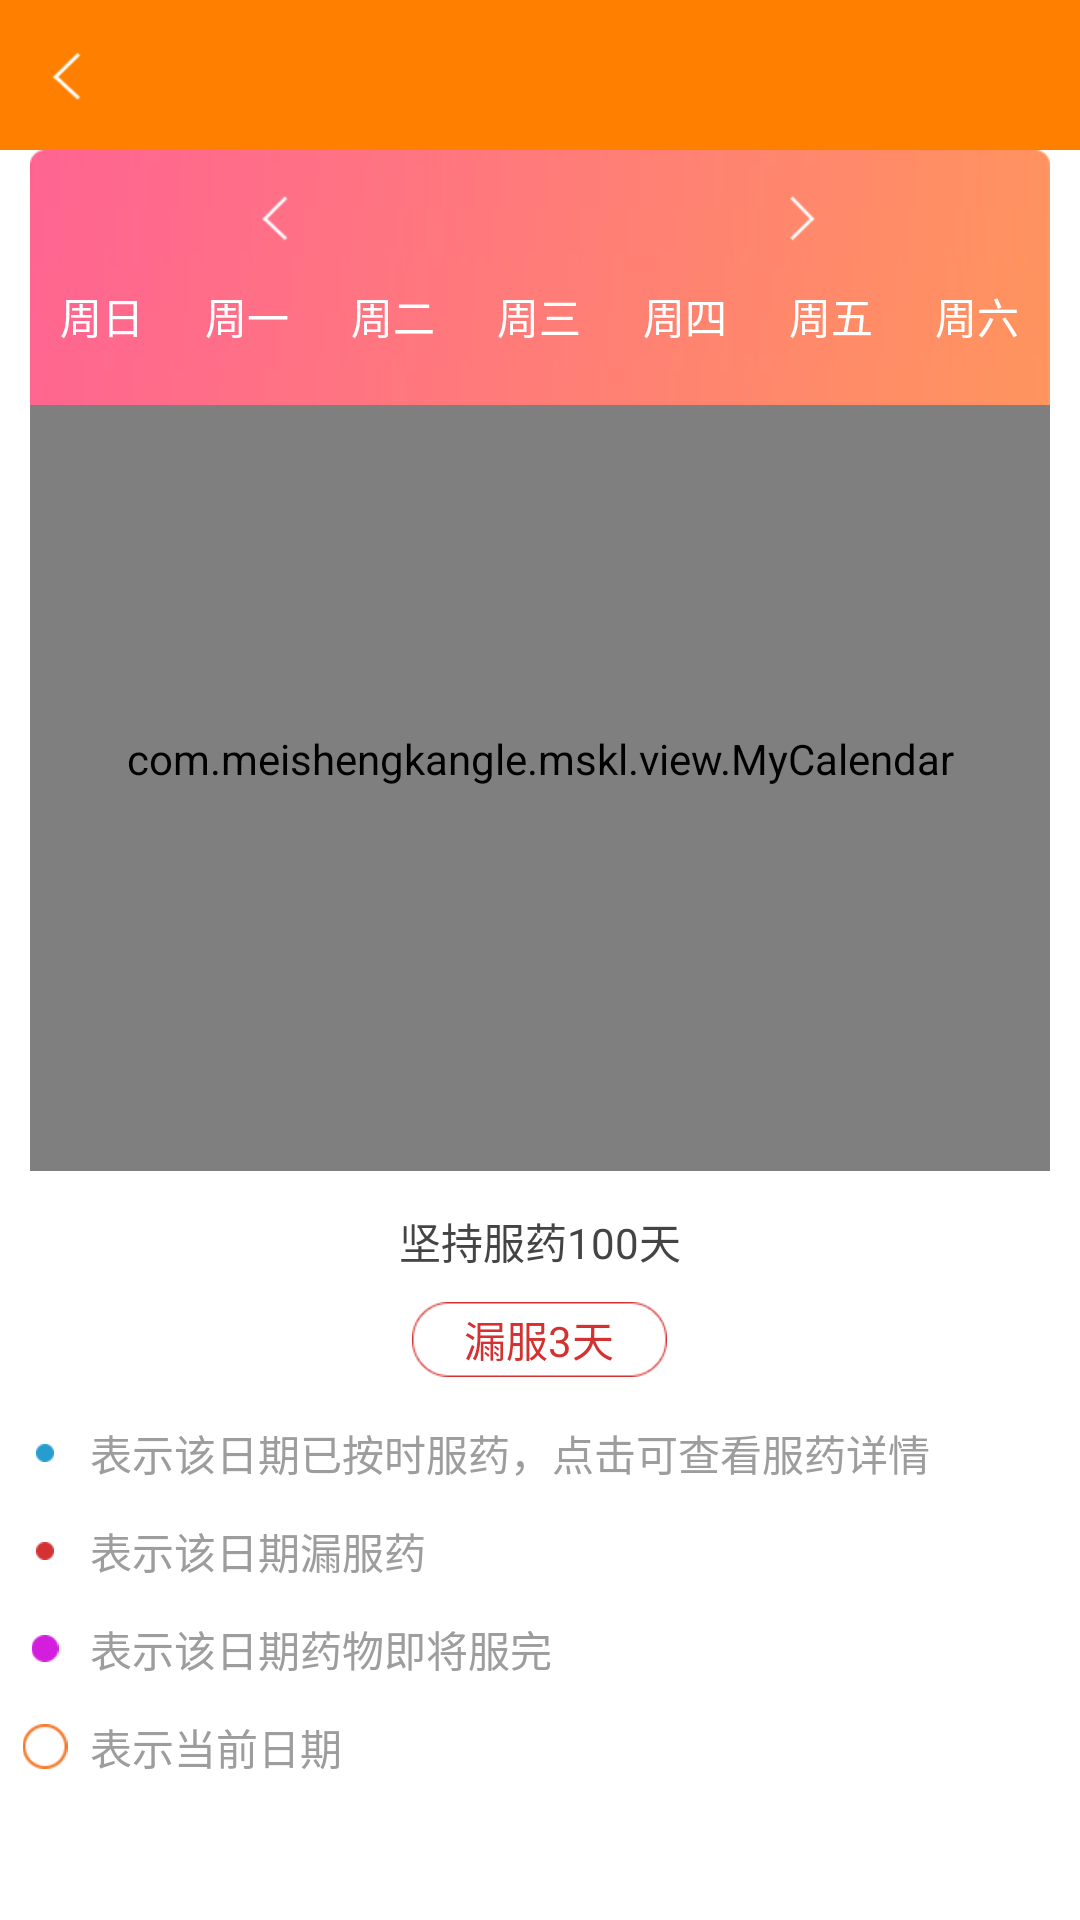

Here is an Android app screen rendered from its layout file. Give the layout XML and the strings, colors and styles it references.
<!-- AndroidManifest.xml: application theme android:Theme.DeviceDefault.Light.NoActionBar -->
<!-- res/layout/activity_report.xml -->
<?xml version="1.0" encoding="utf-8"?>
<LinearLayout xmlns:android="http://schemas.android.com/apk/res/android"
    android:layout_width="match_parent"
    android:layout_height="match_parent"
    android:background="@color/color_white"
    android:orientation="vertical" >

    <include layout="@layout/title" />

    <RelativeLayout
        android:id="@+id/ll_popup"
        android:layout_width="wrap_content"
        android:layout_height="wrap_content"
        android:layout_marginLeft="10dp"
        android:layout_marginRight="10dp" >

        <com.meishengkangle.mskl.view.MyCalendar
            android:id="@+id/popupwindow_calendar"
            android:layout_width="match_parent"
            android:layout_height="275dp"
            android:layout_below="@+id/ll_calendar_title"
            android:layout_marginTop="-20dp" >
        </com.meishengkangle.mskl.view.MyCalendar>

        <LinearLayout
            android:id="@+id/ll_calendar_title"
            android:layout_width="match_parent"
            android:layout_height="85dp"
            android:background="@drawable/bg_calendar"
            android:orientation="vertical" >

            <RelativeLayout
                android:layout_width="match_parent"
                android:layout_height="wrap_content"
                android:layout_marginBottom="10dp"
                android:layout_marginTop="10dp" >

                <RelativeLayout
                    android:id="@+id/popupwindow_calendar_last_month"
                    android:layout_width="70dp"
                    android:layout_height="wrap_content"
                    android:layout_centerVertical="true"
                    android:layout_toLeftOf="@+id/popupwindow_calendar_month" >

                    <TextView
                        android:layout_width="wrap_content"
                        android:layout_height="wrap_content"
                        android:layout_alignParentRight="true"
                        android:layout_centerVertical="true"
                        android:layout_marginRight="20dp"
                        android:background="@drawable/calendar_left" />
                </RelativeLayout>

                <TextView
                    android:id="@+id/popupwindow_calendar_month"
                    android:layout_width="110dp"
                    android:layout_height="wrap_content"
                    android:layout_centerInParent="true"
                    android:gravity="center"
                    android:textColor="#aa564b4b"
                    android:textSize="18sp" />

                <RelativeLayout
                    android:id="@+id/popupwindow_calendar_next_month"
                    android:layout_width="70dp"
                    android:layout_height="wrap_content"
                    android:layout_centerVertical="true"
                    android:layout_toRightOf="@+id/popupwindow_calendar_month" >

                    <TextView
                        android:layout_width="wrap_content"
                        android:layout_height="wrap_content"
                        android:layout_alignParentLeft="true"
                        android:layout_centerVertical="true"
                        android:layout_marginLeft="20dp"
                        android:background="@drawable/calendar_right" />
                </RelativeLayout>
            </RelativeLayout>

            <include layout="@layout/week" />
        </LinearLayout>
    </RelativeLayout>

    <TextView
        android:layout_width="wrap_content"
        android:layout_height="wrap_content"
        android:layout_gravity="center"
        android:layout_marginTop="13dp"
        android:text="坚持服药100天"
        android:textColor="@color/color_black_dark"
        android:textSize="14dp" />

    <TextView
        android:layout_width="wrap_content"
        android:layout_height="wrap_content"
        android:layout_gravity="center"
        android:layout_marginTop="10dp"
        android:background="@drawable/btn_omit"
        android:gravity="center"
        android:text="漏服3天"
        android:textColor="@color/color_text_orange"
        android:textSize="14dp" />

    <LinearLayout
        android:layout_width="match_parent"
        android:layout_height="wrap_content"
        android:layout_marginTop="15dp"
        android:orientation="horizontal" >

        <ImageView
            android:layout_width="30dp"
            android:layout_height="wrap_content"
            android:src="@drawable/state_finish" 
            android:layout_gravity="center_vertical"/>

        <TextView
            android:layout_width="match_parent"
            android:layout_height="wrap_content"
            android:text="表示该日期已按时服药，点击可查看服药详情"
            android:textColor="@color/color_gray"
            android:textSize="14dp" />
    </LinearLayout>
     <LinearLayout
        android:layout_width="match_parent"
        android:layout_height="wrap_content"
        android:layout_marginTop="12dp"
        android:orientation="horizontal" >

        <ImageView
            android:layout_width="30dp"
            android:layout_height="wrap_content"
            android:src="@drawable/state_omit" 
            android:layout_gravity="center_vertical"/>

        <TextView
            android:layout_width="match_parent"
            android:layout_height="wrap_content"
            android:text="表示该日期漏服药"
            android:textColor="@color/color_gray"
            android:textSize="14dp" />
    </LinearLayout>
     <LinearLayout
        android:layout_width="match_parent"
        android:layout_height="wrap_content"
        android:layout_marginTop="12dp"
        android:orientation="horizontal" >

        <ImageView
            android:layout_width="30dp"
            android:layout_height="wrap_content"
            android:src="@drawable/state_buy" 
            android:layout_gravity="center_vertical"/>

        <TextView
            android:layout_width="match_parent"
            android:layout_height="wrap_content"
            android:text="表示该日期药物即将服完"
            android:textColor="@color/color_gray"
            android:textSize="14dp" />
    </LinearLayout>
     <LinearLayout
        android:layout_width="match_parent"
        android:layout_height="wrap_content"
        android:layout_marginTop="12dp"
        android:orientation="horizontal" >

        <ImageView
            android:layout_width="30dp"
            android:layout_height="wrap_content"
            android:src="@drawable/state_today_1" 
            android:layout_gravity="center_vertical"/>

        <TextView
            android:layout_width="match_parent"
            android:layout_height="wrap_content"
            android:text="表示当前日期"
            android:textColor="@color/color_gray"
            android:textSize="14dp" />
    </LinearLayout>

</LinearLayout>
<!-- res/layout/title.xml (included above) -->
<?xml version="1.0" encoding="utf-8"?>
<RelativeLayout xmlns:android="http://schemas.android.com/apk/res/android"
    xmlns:tools="http://schemas.android.com/tools"
    android:layout_width="match_parent"
    android:id="@+id/rl_title"
    android:layout_height="@dimen/all_title_height"
    android:background="@color/statusbar_bg"
    >
  

    <ImageView
        android:id="@+id/iv_left_img"
        android:layout_width="@dimen/all_title_height"
        android:layout_height="@dimen/all_title_height"
        android:layout_alignParentLeft="true"
        android:layout_centerVertical="true"
        android:scaleType="center"
        android:src="@drawable/title_back" />

    <TextView
        android:id="@+id/tv_middle"
        android:layout_width="wrap_content"
        android:layout_height="wrap_content"
        android:layout_centerInParent="true"
        android:gravity="center"
        android:padding="@dimen/padding_medium"
        android:singleLine="true"
        android:textColor="@color/color_white"
        android:textSize="@dimen/font_large" />

    <TextView
        android:id="@+id/tv_right"
        android:layout_width="wrap_content"
        android:layout_height="fill_parent"
        android:layout_alignParentRight="true"
        android:layout_centerVertical="true"
        android:gravity="right|center_vertical"
        android:minWidth="@dimen/new_height"
        android:padding="@dimen/padding_medium"
        android:textColor="#000000"
        android:textSize="@dimen/font_large"
        android:visibility="invisible" />

   <ImageView
        android:id="@+id/iv_right_img"
        android:layout_width="wrap_content"
        android:layout_height="wrap_content"
        android:layout_alignParentRight="true"
        android:layout_centerVertical="true"
        android:padding="10dp"
        android:src="@drawable/home_message"
        android:visibility="gone" /> 
 

</RelativeLayout>
<!-- res/layout/week.xml (included above) -->
<?xml version="1.0" encoding="utf-8"?>
<LinearLayout xmlns:android="http://schemas.android.com/apk/res/android"
    xmlns:tools="http://schemas.android.com/tools"
    android:id="@+id/rl_week"
    android:layout_width="match_parent"
    android:layout_height="wrap_content"
    android:orientation="horizontal" >

    <TextView
        android:layout_width="0dp"
        android:layout_weight="1"
        android:layout_height="wrap_content"
        android:textColor="@color/color_white"
        android:gravity="center"
        android:textSize="@dimen/font_medium"
        android:text="周日" />

    <TextView
       android:layout_width="0dp"
        android:layout_weight="1"
        android:layout_height="wrap_content"
        android:textColor="@color/color_white"
         android:gravity="center"
        android:textSize="@dimen/font_medium" 
        android:text="周一" />

    <TextView
        android:layout_width="0dp"
        android:layout_weight="1"
        android:layout_height="wrap_content"
        android:textColor="@color/color_white"
         android:gravity="center"
        android:textSize="@dimen/font_medium"
        android:text="周二"  />

    <TextView
        android:layout_width="0dp"
        android:layout_weight="1"
        android:layout_height="wrap_content"
        android:textColor="@color/color_white"
         android:gravity="center"
        android:textSize="@dimen/font_medium" 
        android:text="周三" />

    <TextView
       android:layout_width="0dp"
        android:layout_weight="1"
        android:layout_height="wrap_content"
        android:textColor="@color/color_white"
         android:gravity="center"
        android:textSize="@dimen/font_medium" 
        android:text="周四" />

    <TextView
        android:layout_width="0dp"
        android:layout_weight="1"
        android:layout_height="wrap_content"
        android:textColor="@color/color_white"
         android:gravity="center"
        android:textSize="@dimen/font_medium" 
        android:text="周五" />

    <TextView
       android:layout_width="0dp"
        android:layout_weight="1"
        android:layout_height="wrap_content"
        android:textColor="@color/color_white"
         android:gravity="center"
        android:textSize="@dimen/font_medium" 
        android:text="周六" />

</LinearLayout>
<!-- resources referenced by this layout -->
<resources>
  <color name="color_black_dark">#444444</color>
  <color name="color_gray">#9d9d9d</color>
  <color name="color_text_orange">#d43232</color>
  <color name="color_white">#ffffff</color>
  <color name="color_white_light">#efefef</color>
  <color name="statusbar_bg">#FF8000</color>
  <dimen name="all_title_height">50dip</dimen>
  <dimen name="font_large">16dp</dimen>
  <dimen name="font_medium">14dp</dimen>
  <dimen name="new_height">80dip</dimen>
  <dimen name="padding_medium">10dip</dimen>
  <!-- drawable bg_calendar: png bitmap (drawable-xhdpi, 3403 bytes) -->
  <!-- drawable btn_omit: png bitmap (drawable-xhdpi, 2105 bytes) -->
  <!-- drawable calendar_left: png bitmap (drawable-xhdpi, 1316 bytes) -->
  <!-- drawable calendar_right: png bitmap (drawable-xhdpi, 1355 bytes) -->
  <!-- drawable home_message: png bitmap (drawable-xhdpi, 1427 bytes) -->
  <!-- drawable state_buy: png bitmap (drawable-xhdpi, 1153 bytes) -->
  <!-- drawable state_finish: png bitmap (drawable-xhdpi, 1075 bytes) -->
  <!-- drawable state_omit: png bitmap (drawable-xhdpi, 1068 bytes) -->
  <!-- drawable state_today_1: png bitmap (drawable-xhdpi, 1493 bytes) -->
  <!-- drawable title_back: png bitmap (drawable-xhdpi, 1351 bytes) -->
</resources>
